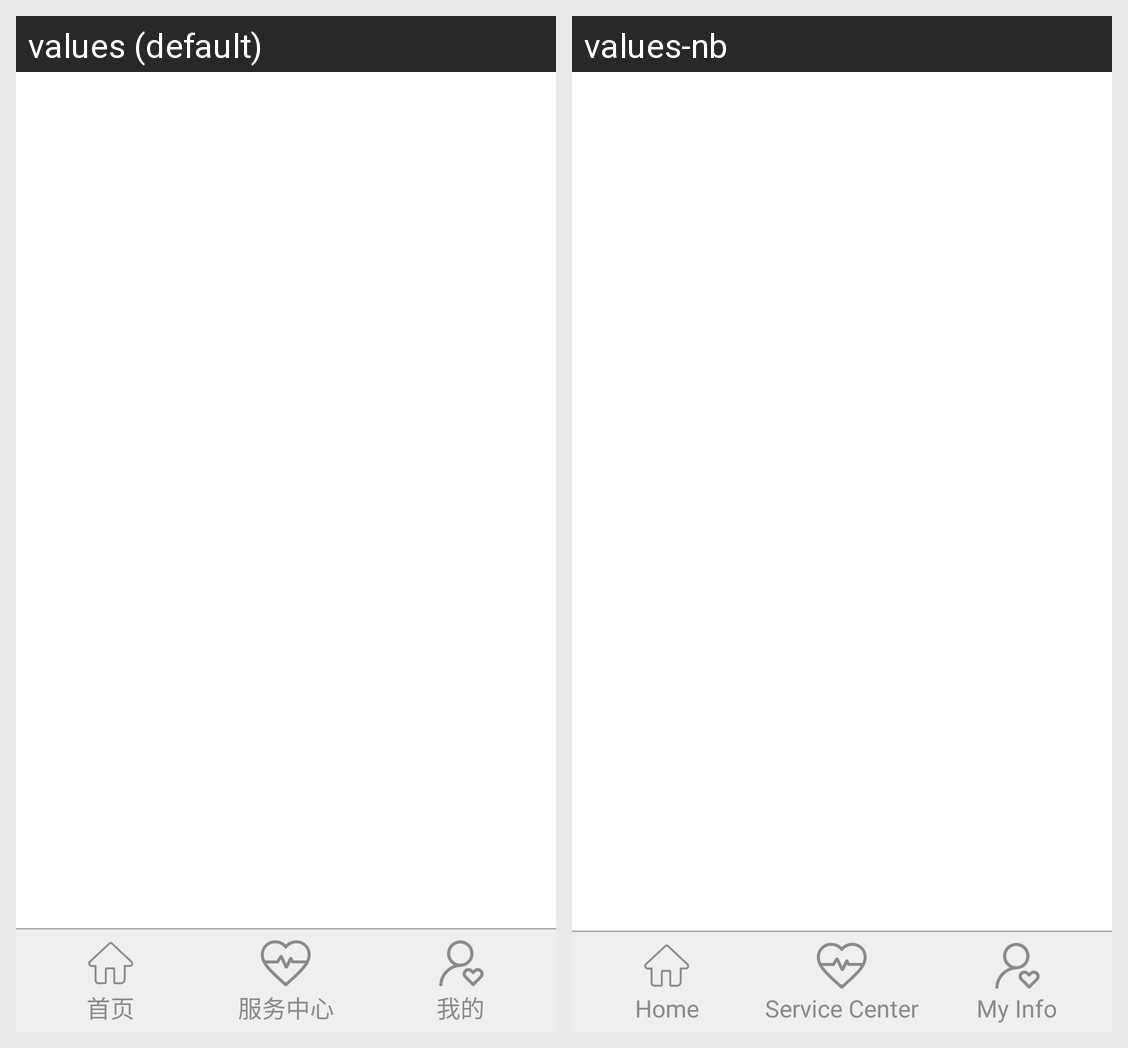

The Android screen above is rendered under two locales of the same app. Produce the string resources it draws, with the default and per-locale values.
Android screen res/layout/activity_main.xml rendered under 2 locales, left to right: values (default), values-nb. Device: Nexus 5 (rendered at 1080×1920; each locale shown at half size, 540×960, under a caption strip naming it); theme AppTheme.
Strings drawn on this screen, with the default value and each locale's value (text and hints the layout hard-codes, and strings that could not be matched under every locale, appear in the picture but are not listed):

str_home
  values: 首页
  values-nb: Home

str_service_center
  values: 服务中心
  values-nb: Service Center

str_user
  values: 我的
  values-nb: My Info
